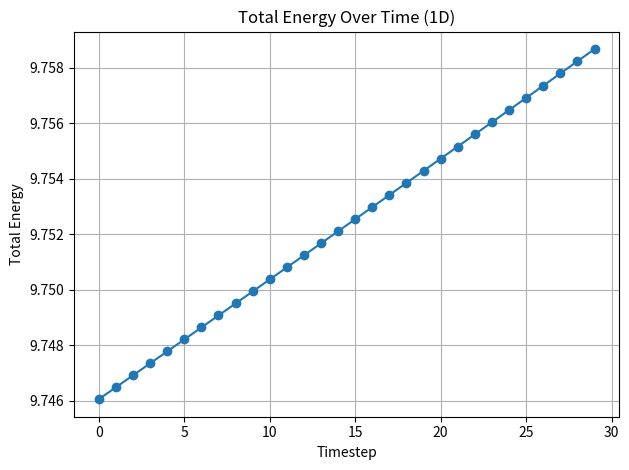

Source code (Python):
import numpy as np
import matplotlib.pyplot as plt

# Parameters
grid_size = 100       # Number of 1D lattice points
time_steps = 30       # Total time evolution steps
k = 0.1               # Coupling strength

# Initialize 1D lattice with 3-vector fields at each point
A = np.random.rand(grid_size, 3) * 0.1
energy_history = []

# Local evolution rule: sum of cross-products with neighbors
def cross_neighbor_field_1D(A, x):
    neighbors = []
    if x > 0:
        neighbors.append(np.cross(A[x - 1], A[x]))
    if x < grid_size - 1:
        neighbors.append(np.cross(A[x + 1], A[x]))
    return np.sum(neighbors, axis=0)

# Time evolution
for t in range(time_steps):
    A_new = A.copy()
    for x in range(1, grid_size - 1):
        A_new[x] += k * cross_neighbor_field_1D(A, x)
    A = A_new
    energy = np.linalg.norm(A, axis=1)
    energy_history.append(np.sum(energy))

# Plot total energy vs. time
plt.plot(range(time_steps), energy_history, marker='o')
plt.title("Total Energy Over Time (1D)")
plt.xlabel("Timestep")
plt.ylabel("Total Energy")
plt.grid(True)
plt.tight_layout()
plt.show()
